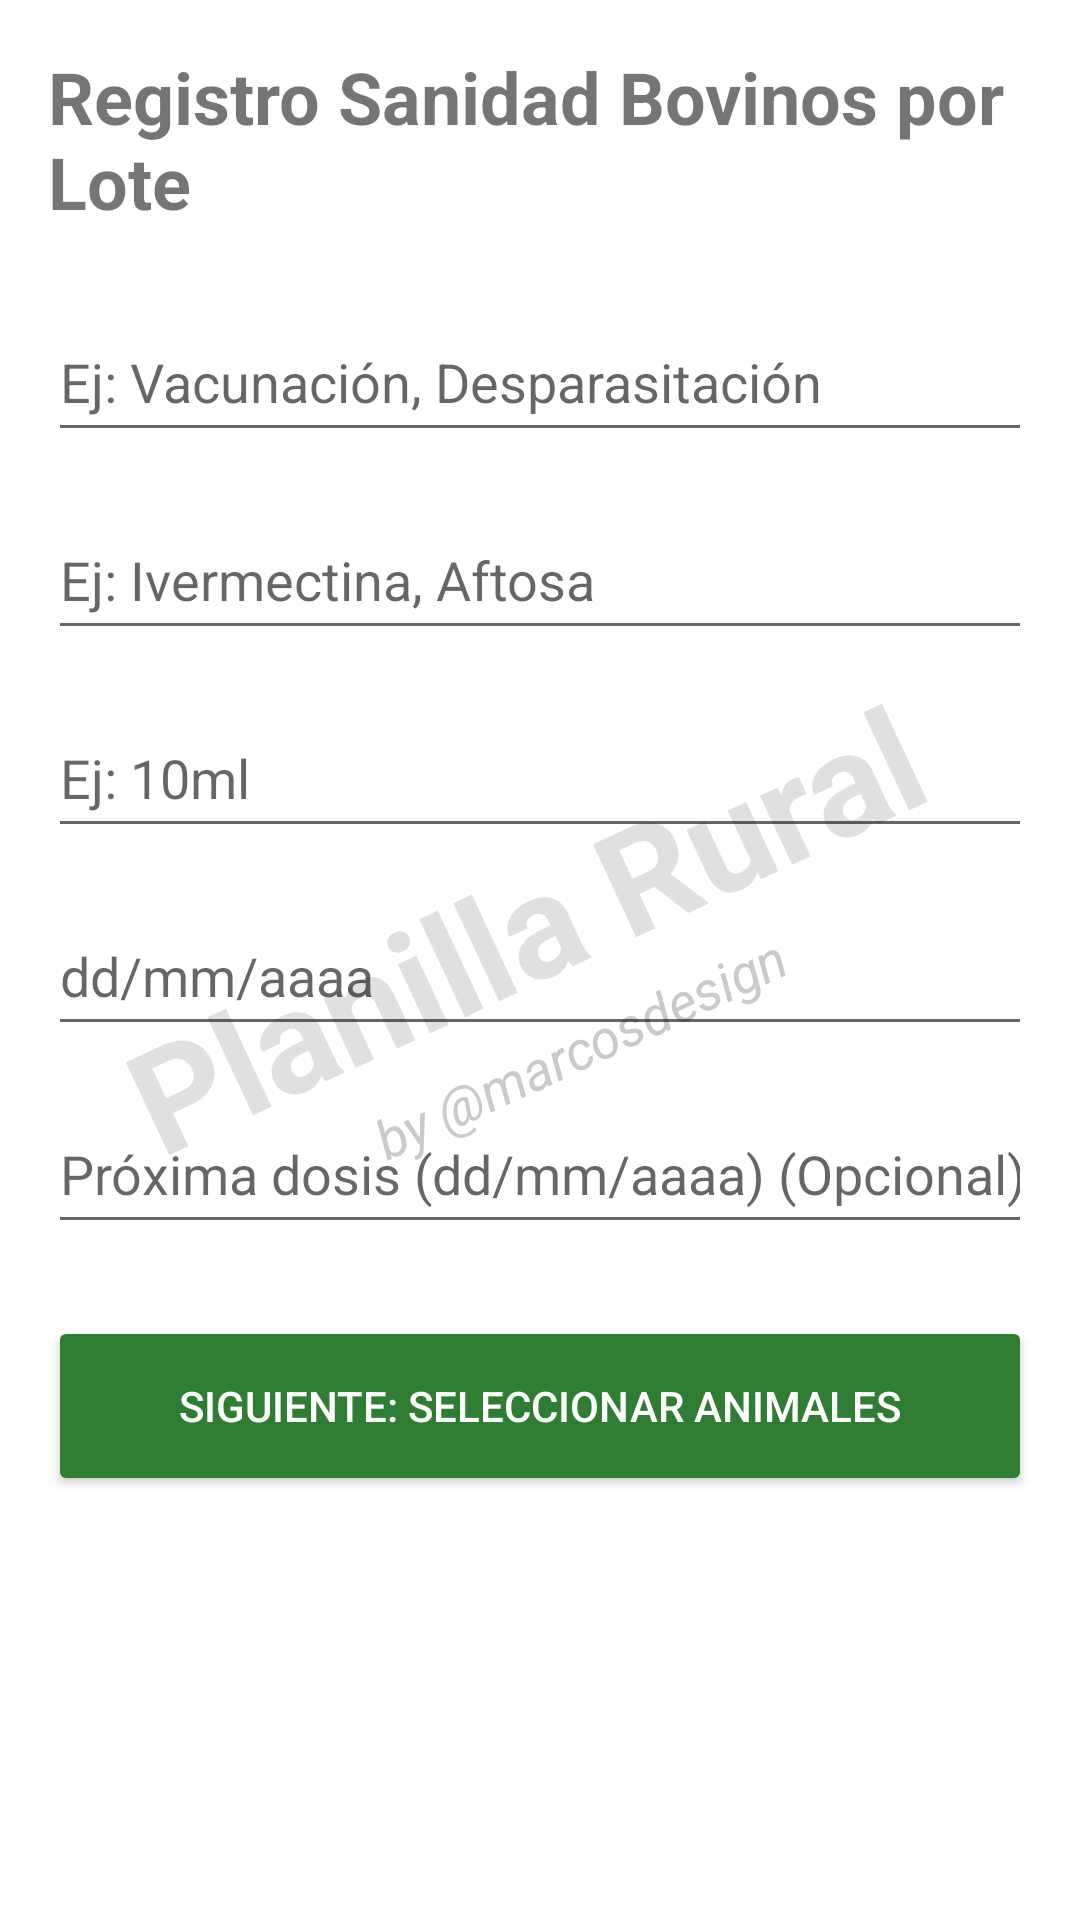

Layout XML and referenced resources for this Android screen:
<!-- AndroidManifest.xml: application theme Theme.PlanillaRural -->
<!-- res/layout/activity_agregar_sanidad_grupal.xml -->
<?xml version="1.0" encoding="utf-8"?>
<FrameLayout xmlns:android="http://schemas.android.com/apk/res/android"
    android:layout_width="match_parent"
    android:layout_height="match_parent"
    android:background="@color/background_color_main">

    
    <LinearLayout
        android:layout_width="wrap_content"
        android:layout_height="wrap_content"
        android:orientation="vertical"
        android:layout_gravity="center"
        android:gravity="center_horizontal"
        android:rotation="-25">

        <TextView
            android:layout_width="wrap_content"
            android:layout_height="wrap_content"
            android:text="Planilla Rural"
            android:textColor="#E0E0E0"
            android:textSize="48sp"
            android:textStyle="bold" />

        <TextView
            android:layout_width="wrap_content"
            android:layout_height="wrap_content"
            android:text="by @marcosdesign"
            android:textColor="#CACACA"
            android:textSize="18sp"
            android:textStyle="italic"/>

    </LinearLayout>

    
    <ScrollView
        android:layout_width="match_parent"
        android:layout_height="match_parent"
        android:padding="16dp">

        <LinearLayout
            android:layout_width="match_parent"
            android:layout_height="wrap_content"
            android:orientation="vertical"
            android:gravity="center_horizontal">

            <TextView
                android:layout_width="wrap_content"
                android:layout_height="wrap_content"
                android:text="Registro Sanidad Bovinos por Lote"
                android:textSize="24sp"
                android:textStyle="bold"
                android:layout_marginBottom="24dp"/>

            <EditText
                android:id="@+id/etTratamiento"
                android:layout_width="match_parent"
                android:layout_height="50dp"
                android:hint="@string/hint_tratamiento"
                android:layout_marginBottom="16dp"/>

            <EditText
                android:id="@+id/etProducto"
                android:layout_width="match_parent"
                android:layout_height="50dp"
                android:hint="@string/hint_producto"
                android:layout_marginBottom="16dp"/>

            <EditText
                android:id="@+id/etDosis"
                android:layout_width="match_parent"
                android:layout_height="50dp"
                android:hint="@string/hint_dosis"
                android:layout_marginBottom="16dp"/>

            <EditText
                android:id="@+id/etFechaSanidad"
                android:layout_width="match_parent"
                android:layout_height="50dp"
                android:hint="@string/hint_fecha"
                android:inputType="date"
                android:layout_marginBottom="16dp"/>

            <EditText
                android:id="@+id/etFechaProximaDosis"
                android:layout_width="match_parent"
                android:layout_height="50dp"
                android:hint="@string/hint_proxima_dosis"
                android:inputType="date"
                android:layout_marginBottom="24dp"/>

            <Button
                android:id="@+id/btnSeleccionarAnimales"
                android:layout_width="match_parent"
                android:layout_height="60dp"
                android:text="Siguiente: Seleccionar Animales"
                android:backgroundTint="@color/btn_acciones_color"
                android:textColor="@android:color/white"/>

        </LinearLayout>
    </ScrollView>

</FrameLayout>
<!-- resources referenced by this layout -->
<resources>
  <color name="background_color_main">#00FFFFFF</color>
  <color name="btn_acciones_color">#2E7D32</color>
  <string name="hint_dosis">Ej: 10ml</string>
  <string name="hint_fecha">dd/mm/aaaa</string>
  <string name="hint_producto">Ej: Ivermectina, Aftosa</string>
  <string name="hint_proxima_dosis">Próxima dosis (dd/mm/aaaa) (Opcional)</string>
  <string name="hint_tratamiento">Ej: Vacunación, Desparasitación</string>
  <style name="Theme.PlanillaRural" parent="Theme.AppCompat.Light.NoActionBar">
          <item name="colorPrimary">#6200EE</item>
          <item name="colorPrimaryDark">#3700B3</item>
          <item name="colorAccent">#03DAC5</item>
          <item name="android:windowBackground">@drawable/pasto</item>
      </style>
</resources>
